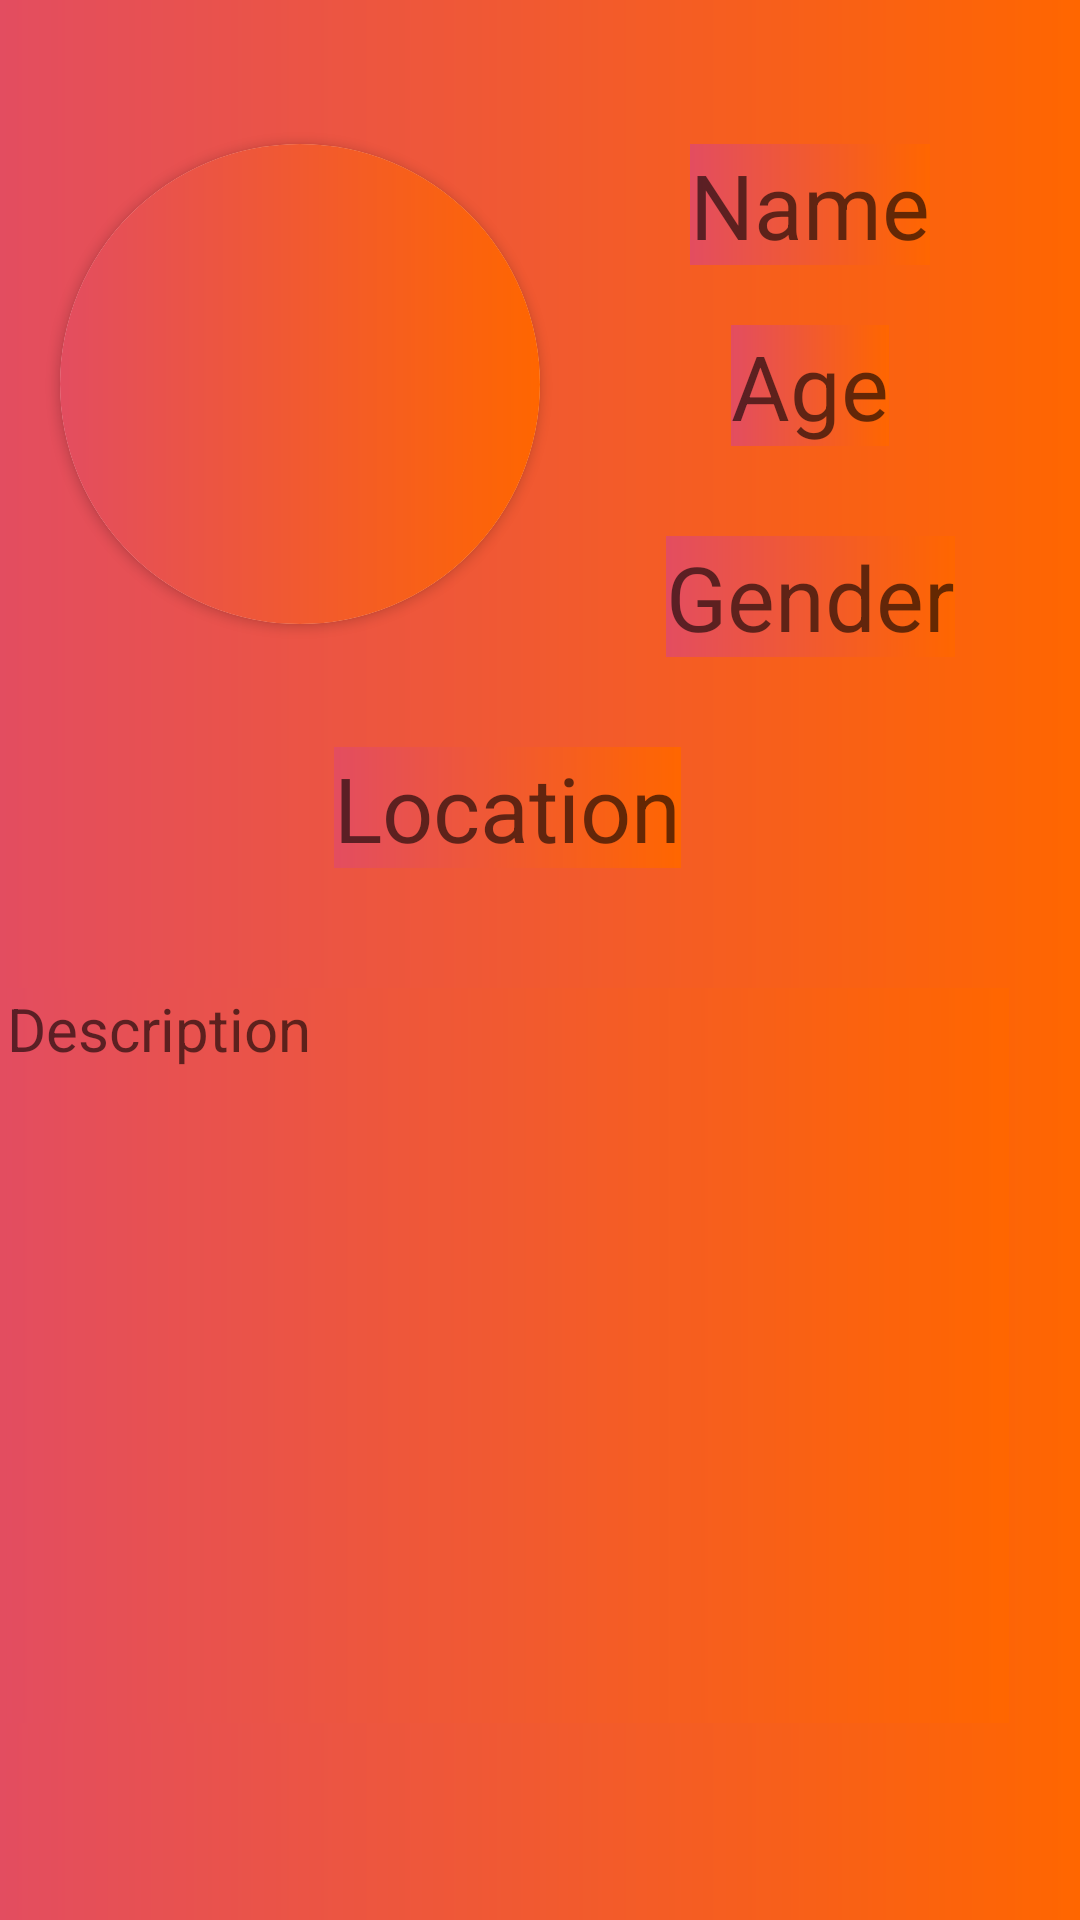

Layout XML and referenced resources for this Android screen:
<!-- AndroidManifest.xml: application theme Theme.PetTinder -->
<!-- res/layout/pet_item.xml -->
<?xml version="1.0" encoding="utf-8"?>
<androidx.constraintlayout.widget.ConstraintLayout xmlns:android="http://schemas.android.com/apk/res/android"
    android:layout_width="match_parent"
    android:layout_height="match_parent"
    xmlns:app="http://schemas.android.com/apk/res-auto">

    <androidx.cardview.widget.CardView
        android:id="@+id/cardView"

        android:layout_width="160dp"
        android:layout_height="160dp"

        app:cardCornerRadius="90dp"
        app:layout_constraintBottom_toBottomOf="parent"
        app:layout_constraintEnd_toEndOf="parent"
        app:layout_constraintHorizontal_bias="0.1"

        app:layout_constraintStart_toStartOf="parent"
        app:layout_constraintTop_toTopOf="parent"
        app:layout_constraintVertical_bias="0.1">

        <ImageView
            android:id="@+id/Petpic"
            android:layout_width="match_parent"
            android:layout_height="match_parent"
            android:scaleType="centerCrop" />


    </androidx.cardview.widget.CardView>

    <TextView
        android:id="@+id/petName"
        android:layout_width="wrap_content"
        android:layout_height="wrap_content"
        android:hint="Name"
        android:textSize="30sp"
        app:layout_constraintVertical_bias="0"
        app:layout_constraintBottom_toBottomOf="@+id/cardView"
        app:layout_constraintEnd_toEndOf="parent"
        app:layout_constraintStart_toEndOf="@+id/cardView"
        app:layout_constraintTop_toTopOf="@+id/cardView" />

    <TextView
        android:id="@+id/petAge"
        android:layout_width="wrap_content"
        android:layout_height="wrap_content"
        android:textSize="30sp"
        android:layout_marginTop="20dp"
        android:hint="Age"
        app:layout_constraintEnd_toEndOf="@+id/petName"
        app:layout_constraintStart_toStartOf="@+id/petName"
        app:layout_constraintTop_toBottomOf="@+id/petName" />

    <TextView
        android:id="@+id/petGender"
        android:layout_width="wrap_content"
        android:layout_height="wrap_content"
        android:layout_marginTop="30dp"
        android:hint="Gender"
        android:textSize="30sp"
        app:layout_constraintEnd_toEndOf="@+id/petAge"
        app:layout_constraintStart_toStartOf="@+id/petAge"
        app:layout_constraintTop_toBottomOf="@+id/petAge" />

    <TextView
        android:id="@+id/petLocation"
        android:layout_width="wrap_content"
        android:layout_height="wrap_content"
        android:layout_marginTop="30dp"
        android:hint="Location"
        android:textSize="30sp"
        app:layout_constraintEnd_toEndOf="@+id/petGender"
        app:layout_constraintStart_toStartOf="@+id/cardView"
        app:layout_constraintTop_toBottomOf="@+id/petGender" />


    <TextView
        android:id="@+id/petDescription"
        android:layout_width="334dp"
        android:layout_height="245dp"
        android:layout_marginTop="40dp"
        android:hint="Description"
        android:maxLines="100"
        android:textSize="20sp"
        app:layout_constraintEnd_toEndOf="@+id/petGender"
        app:layout_constraintStart_toStartOf="@+id/cardView"
        app:layout_constraintTop_toBottomOf="@+id/petLocation" />



</androidx.constraintlayout.widget.ConstraintLayout>
<!-- resources referenced by this layout -->
<resources>
  <style name="Theme.PetTinder" parent="Theme.MaterialComponents.DayNight.DarkActionBar">
          
          <item name="colorPrimary">@color/purple_500</item>
          <item name="colorPrimaryVariant">@color/purple_700</item>
          <item name="colorOnPrimary">@color/white</item>
          
          <item name="colorSecondary">@color/teal_200</item>
          <item name="colorSecondaryVariant">@color/teal_700</item>
          <item name="colorOnSecondary">@color/black</item>
          
          <item name="android:statusBarColor">?attr/colorPrimaryVariant</item>
  
          
          
          <item name="android:background">@drawable/themebackgroundgradient</item>
          <item name="android:textColor">@color/white</item>
  
  
  
      </style>
  <color name="purple_500">#FF6200EE</color>
  <color name="purple_700">#FF3700B3</color>
  <color name="white">#FFFFFFFF</color>
  <color name="teal_200">#FF03DAC5</color>
  <color name="teal_700">#FF018786</color>
  <color name="black">#FF000000</color>
  <!-- drawable themebackgroundgradient (drawable) -->
  <?xml version="1.0" encoding="utf-8"?>
  <shape xmlns:android="http://schemas.android.com/apk/res/android">
      <gradient
          android:type="linear"
          android:startColor="#ff6600"
          android:endColor="#e34d60"
          android:angle="180"
           />
  </shape>
</resources>
